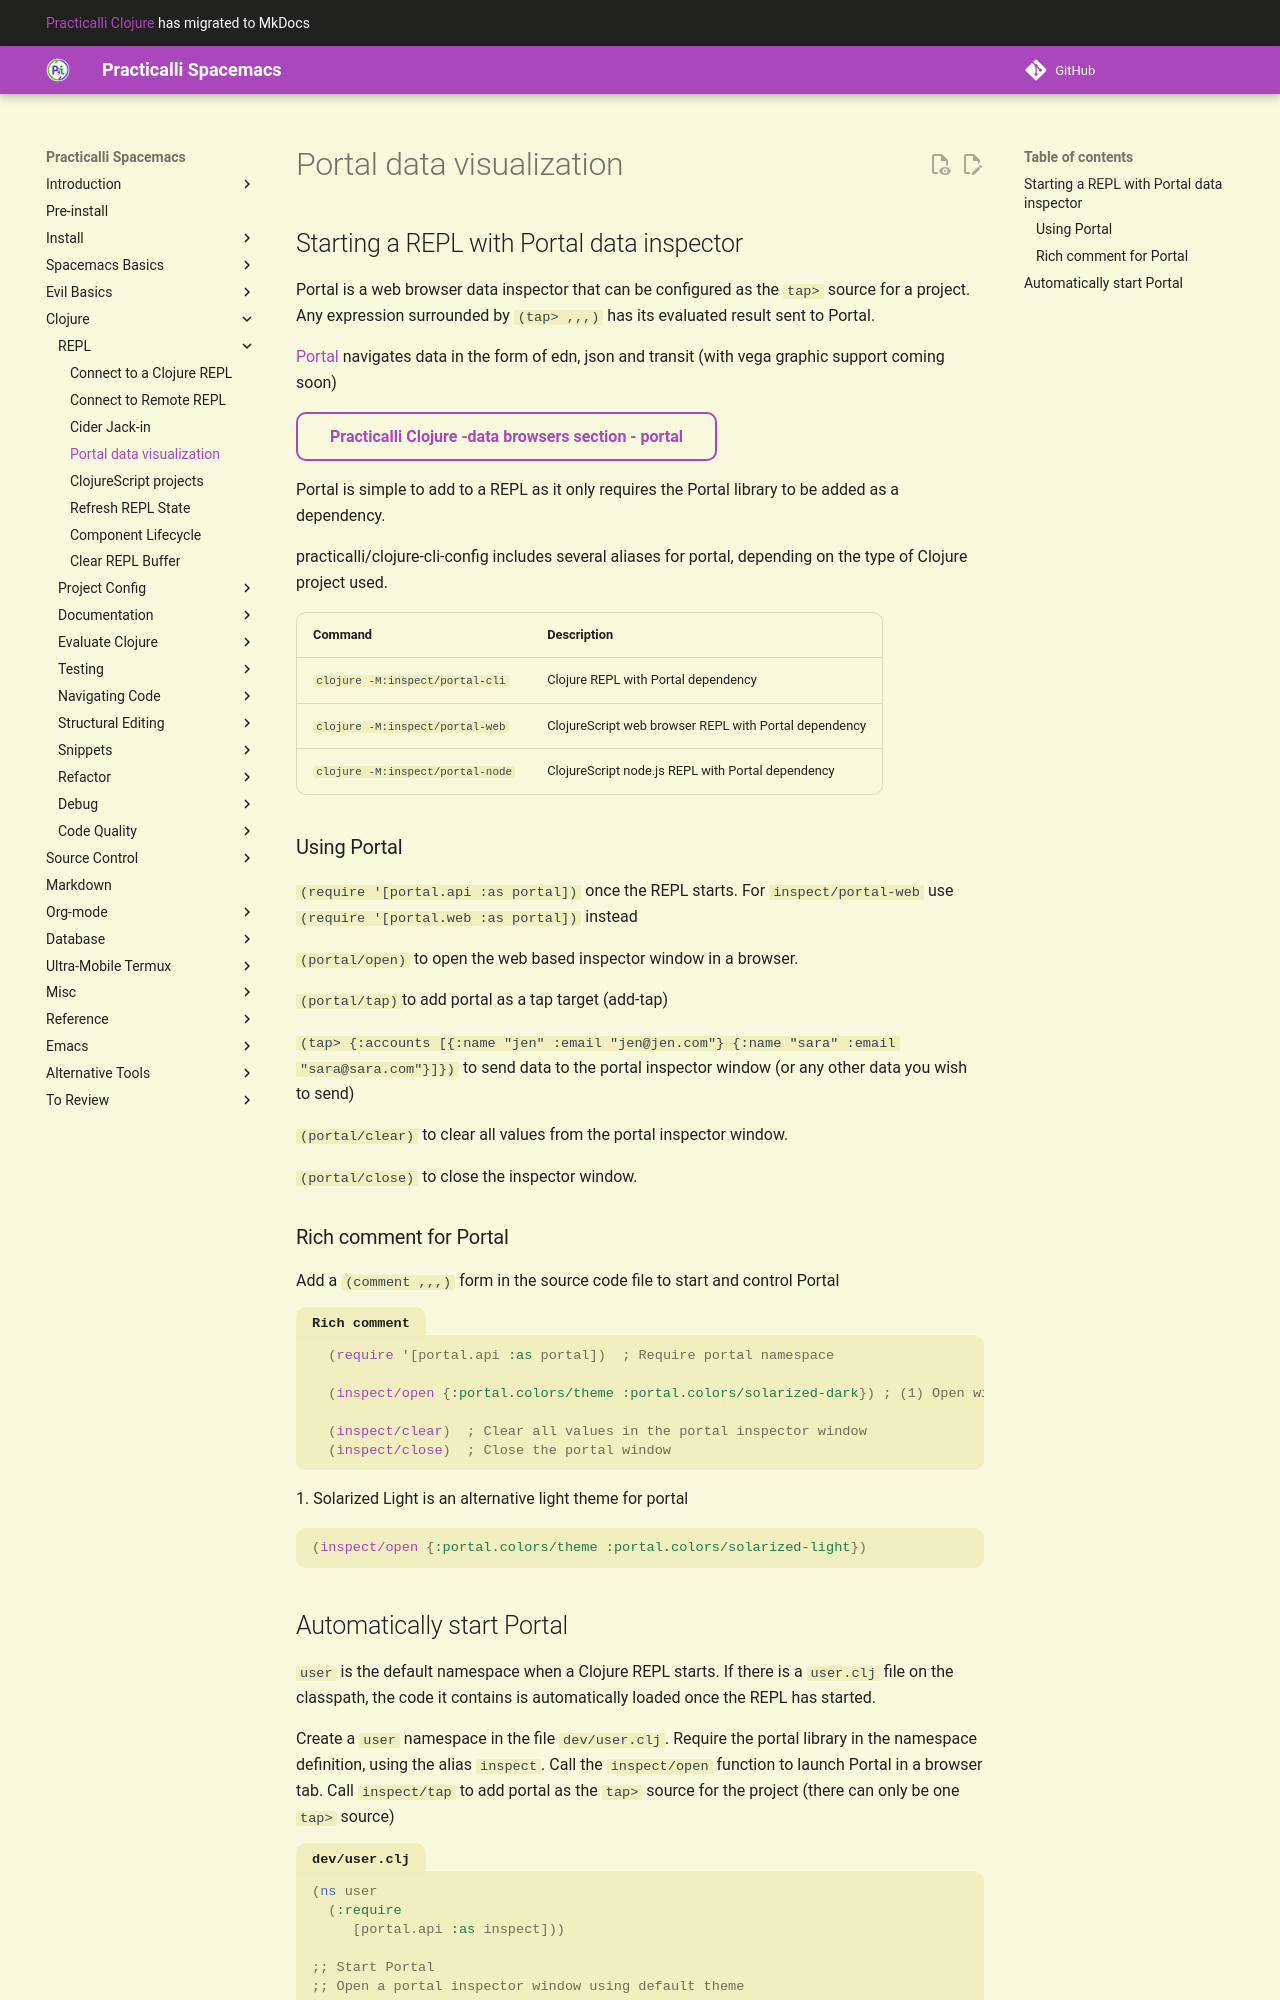

repository: practicalli/spacemacs · page: clojure-repl/portal-data-visualization/index.html · generator: mkdocs

## Starting a REPL with Portal data inspector
Portal is a web browser data inspector that can be configured as the `tap>` source for a project.  Any expression surrounded by `(tap> ,,,)` has its evaluated result sent to Portal.

<!-- TODO add image showing off Portal -->

[Portal](https://github.com/djblue/portal) navigates data in the form of edn, json and transit (with vega graphic support coming soon)

[Practicalli Clojure -data browsers section - portal](https://practical.li/clojure/clojure-cli/data-browsers/portal.html){target=_blank .md-button}

Portal is simple to add to a REPL as it only requires the Portal library to be added as a dependency.

practicalli/clojure-cli-config includes several aliases for portal, depending on the type of Clojure project used.

| Command                          | Description                                           |
|----------------------------------|-------------------------------------------------------|
| `clojure -M:inspect/portal-cli`  | Clojure REPL with Portal dependency                   |
| `clojure -M:inspect/portal-web`  | ClojureScript web browser REPL with Portal dependency |
| `clojure -M:inspect/portal-node` | ClojureScript node.js REPL with Portal dependency     |


### Using Portal

`(require '[portal.api :as portal])` once the REPL starts.  For `inspect/portal-web` use `(require '[portal.web :as portal])` instead

`(portal/open)` to open the web based inspector window in a browser.

`(portal/tap) `to add portal as a tap target (add-tap)

`(tap> {:accounts [{:name "jen" :email "jen@jen.com"} {:name "sara" :email "sara@sara.com"}]})` to send data to the portal inspector window (or any other data you wish to send)

`(portal/clear)` to clear all values from the portal inspector window.

`(portal/close)` to close the inspector window.


### Rich comment for Portal

Add a `(comment ,,,)` form in the source code file to start and control Portal

```clojure title="Rich comment"
  (require '[portal.api :as portal])  ; Require portal namespace

  (inspect/open {:portal.colors/theme :portal.colors/solarized-dark}) ; (1) Open with theme

  (inspect/clear)  ; Clear all values in the portal inspector window
  (inspect/close)  ; Close the portal window
```
1.  Solarized Light is an alternative light theme for portal
    ```clojure
    (inspect/open {:portal.colors/theme :portal.colors/solarized-light})
    ```
